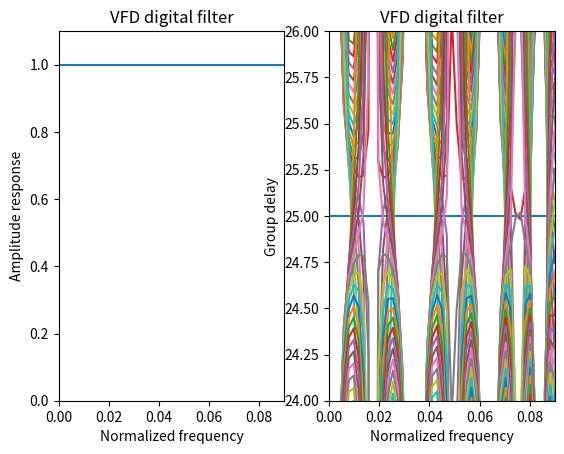

This chart was generated by the following Python code:
# Design of Variable Fractional Delay digital filter

import math
import numpy as np
from scipy import signal as sig
from matplotlib import pyplot as plt


##---------------##
# Independent parameters
N = 50
M = 7
Wp = 0.09 * math.pi
Nw = 200
Np = 60

# Dependent parameters
NH = N // 2
deltaW = Wp / Nw
deltaP = 1 / Np
Mc = M // 2
Ms = math.ceil(M / 2)
nma = Mc * (NH + 1)
nmb = Ms * NH
NV = np.arange(0, NH + 1); NV = NV[:, np.newaxis]
NV1 = np.arange(1, NH + 1); NV1 = NV1[:, np.newaxis]
Nwp = (Nw + 1) * (Np + 1)


##---------------##
# Calculate a
ra = np.zeros((nma, 1))
Qa = np.zeros((nma, nma))
for iw in range(0, Nw + 1):
    w = iw * deltaW
    for ip in range(0, Np + 1):
        p = -0.5 + ip * deltaP
        cwp = np.zeros((nma, 1))
        for im in range(1, Mc + 1):
            cwp[(im - 1) * (NH + 1): im * (NH + 1), 0] = p**(2 * im) * np.cos(NV[:, 0] * w)
        ra = ra - 2 * (np.cos(p * w) - 1) * cwp
        Qa = Qa + cwp * np.transpose(cwp)

ra = (ra * Wp) / Nwp 
Qa = (Qa * Wp) / Nwp
a = (-0.5 * np.linalg.inv(Qa)) @ ra

# Calculate b
rb = np.zeros((nmb, 1))
Qb = np.zeros((nmb, nmb))
for iw in range(0, Nw + 1):
    w = iw * deltaW
    for ip in range(0, Np + 1):
        p = -0.5 + ip * deltaP
        swp = np.zeros((nmb, 1))
        for im in range(1, Ms + 1):
            swp[(im - 1) * NH: im * NH, 0] = p**((2 * im) - 1) * np.sin(NV1[:, 0] * w)
        rb = rb + 2 * np.sin(p * w) * swp
        Qb = Qb + swp * np.transpose(swp)

rb = (rb * Wp) / Nwp 
Qb = (Qb * Wp) / Nwp
b = (-0.5 * np.linalg.inv(Qb)) @ rb

a2 = np.reshape(a, (Mc, NH + 1)); a2 = np.transpose(a2)
b2 = np.reshape(b, (Ms, NH)); b2 = np.transpose(b2)
h2 = np.zeros((N + 1, M + 1))

# m = 0
h2[NH, 0] = 1

# m: even
for im in range(1, Mc + 1):
    h2[NH, 2 * im] = a2[0, im - 1]
    h2[0: NH, 2 * im] = 0.5 * np.flipud(a2[1: NH + 1, im - 1])
    h2[NH + 1: N + 1, 2 * im] = 0.5 * a2[1: NH + 1, im - 1]


# m: odd
for im in range(1, Ms + 1):
    h2[0: NH, (2 * im) - 1] = 0.5 * np.flipud(b2[:, im - 1])
    h2[NH + 1: N + 1, (2 * im) - 1] = -0.5 * b2[:, im - 1]



##---------------##
# Plot amplitude response
MR = np.zeros((Nw + 1, Np + 1, 1))
GD = np.zeros((512, Np + 1))
h = np.zeros((N + 1, 1))
for ip in range(0, Np + 1):
    p = -0.5 + ip * deltaP
    h = h2[:, 0]
    for im in range(1, M + 1):
        h = h + (p**im) * h2[:, im] 

    rr = np.linspace(0, Wp, num=Nw+1); rr=rr[:, np.newaxis]
    AR = np.absolute(sig.freqz(h, 1, rr))
    MR[:, ip] = AR[1]

    GDD = sig.group_delay((h, 1))
    GD[:, ip] = GDD[1]


plt.subplot(1, 2, 1)
for ip in range(0, Np + 1):
    plt.plot(rr / math.pi, MR[:, ip])
plt.axis([0, Wp / math.pi, 0, 1.1])
plt.xlabel('Normalized frequency')
plt.ylabel('Amplitude response')
plt.title('VFD digital filter')

plt.subplot(1, 2, 2)
rr = np.linspace(0, math.pi, num=512); rr=rr[:, np.newaxis]
for ip in range(0, Np + 1):
    plt.plot(rr / math.pi, GD[:, ip])
plt.axis([0, Wp / math.pi, NH - 1, NH + 1])
plt.xlabel('Normalized frequency')
plt.ylabel('Group delay')
plt.title('VFD digital filter')
plt.show()